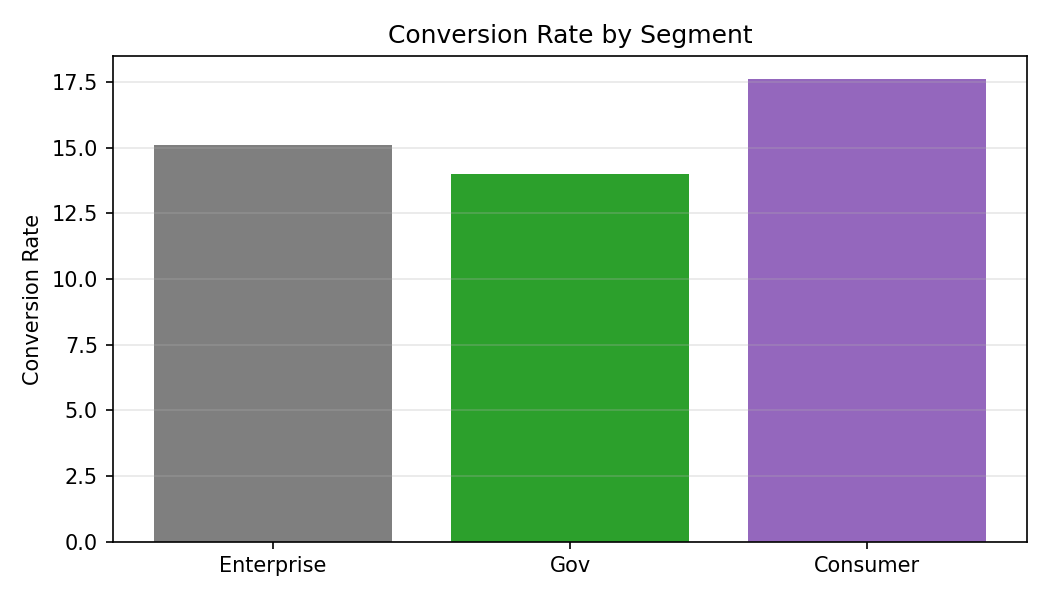

The file beside this chart, header and first rows:
Category, Conversion Rate
Enterprise, 15.1
Gov, 14.0
Consumer, 17.6
